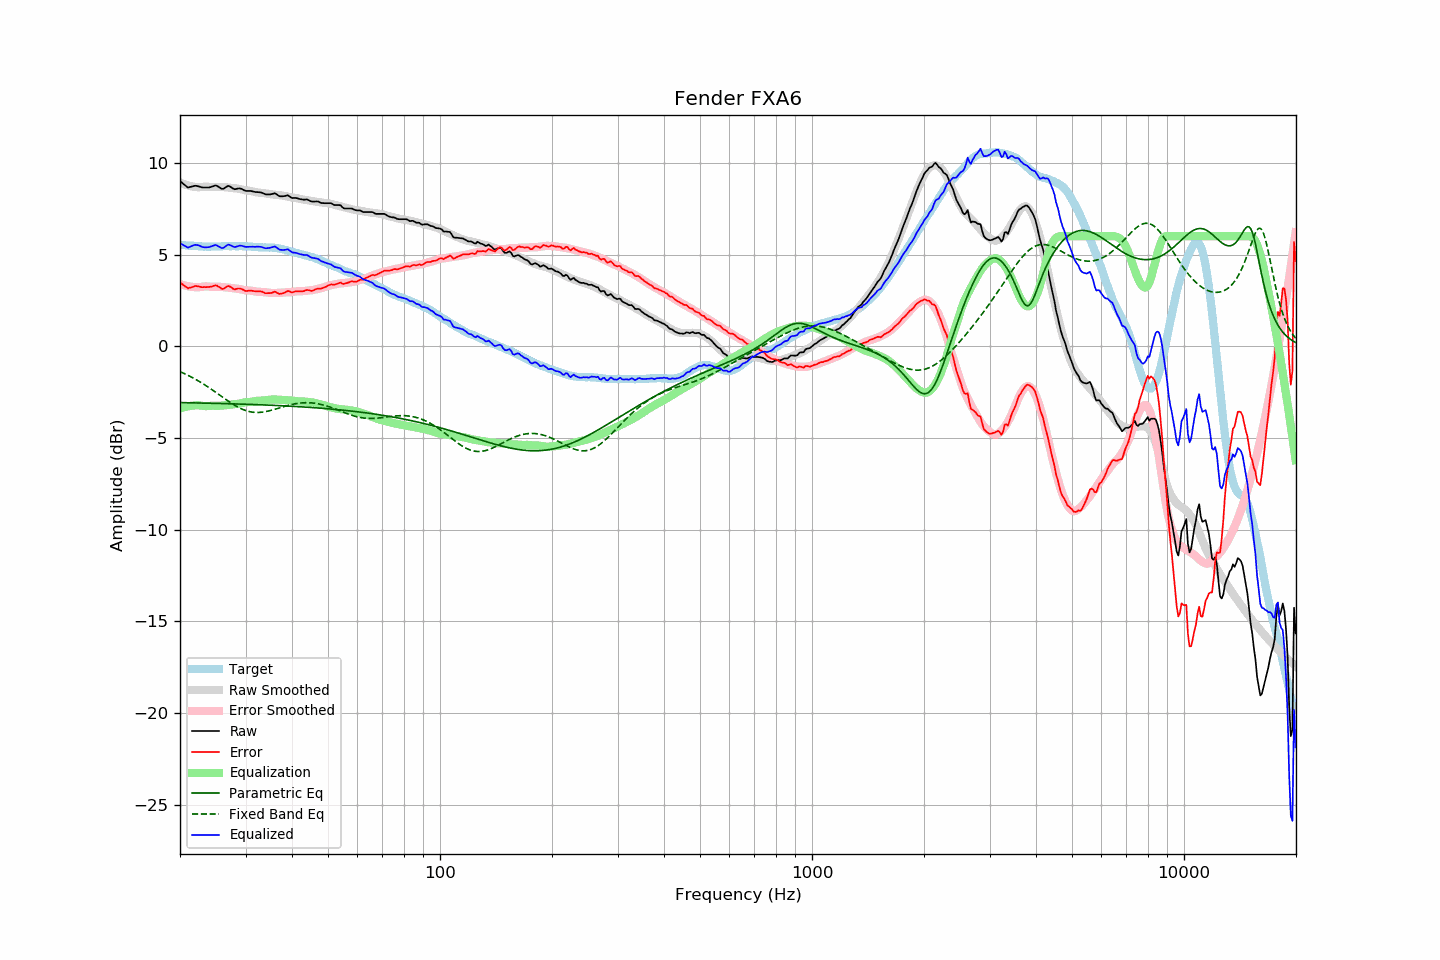

The table this chart was drawn from, first rows:
frequency, raw, error, smoothed, error_smoothed, equalization, parametric_eq, fixed_band_eq, equalized_raw, equalized_smoothed, target
20.00, 9.01, 3.47, 8.93, 3.39, -3.39, -3.07, -1.38, 5.62, 5.54, 5.53
20.20, 8.94, 3.41, 8.89, 3.36, -3.36, -3.07, -1.42, 5.58, 5.53, 5.52
20.40, 8.86, 3.34, 8.86, 3.34, -3.34, -3.07, -1.46, 5.52, 5.52, 5.51
20.61, 8.79, 3.28, 8.82, 3.32, -3.32, -3.08, -1.50, 5.48, 5.51, 5.51
20.81, 8.72, 3.23, 8.80, 3.29, -3.29, -3.08, -1.54, 5.42, 5.50, 5.49
21.02, 8.65, 3.16, 8.77, 3.28, -3.28, -3.08, -1.58, 5.37, 5.49, 5.49
21.23, 8.68, 3.20, 8.74, 3.26, -3.26, -3.08, -1.63, 5.42, 5.48, 5.48
21.44, 8.70, 3.21, 8.72, 3.25, -3.25, -3.08, -1.67, 5.45, 5.48, 5.49
21.66, 8.72, 3.24, 8.71, 3.23, -3.23, -3.08, -1.72, 5.48, 5.47, 5.48
21.87, 8.75, 3.28, 8.69, 3.23, -3.23, -3.09, -1.77, 5.52, 5.47, 5.47
22.09, 8.75, 3.29, 8.68, 3.22, -3.22, -3.09, -1.82, 5.53, 5.46, 5.46
22.31, 8.73, 3.27, 8.67, 3.21, -3.21, -3.09, -1.87, 5.51, 5.46, 5.46
22.54, 8.71, 3.26, 8.67, 3.22, -3.22, -3.09, -1.92, 5.49, 5.45, 5.45
22.76, 8.68, 3.23, 8.68, 3.23, -3.23, -3.09, -1.97, 5.45, 5.45, 5.45
22.99, 8.66, 3.22, 8.69, 3.25, -3.25, -3.10, -2.03, 5.41, 5.44, 5.44
23.22, 8.66, 3.23, 8.70, 3.26, -3.26, -3.10, -2.08, 5.40, 5.44, 5.43
23.45, 8.66, 3.22, 8.71, 3.27, -3.27, -3.10, -2.14, 5.39, 5.44, 5.44
23.69, 8.66, 3.23, 8.70, 3.26, -3.26, -3.10, -2.20, 5.40, 5.44, 5.43
23.92, 8.66, 3.23, 8.69, 3.25, -3.25, -3.10, -2.25, 5.40, 5.43, 5.43
24.16, 8.68, 3.24, 8.68, 3.24, -3.24, -3.11, -2.31, 5.44, 5.44, 5.44
24.40, 8.71, 3.26, 8.68, 3.24, -3.24, -3.11, -2.37, 5.47, 5.44, 5.45
24.65, 8.74, 3.29, 8.68, 3.24, -3.24, -3.11, -2.43, 5.50, 5.44, 5.44
24.89, 8.77, 3.32, 8.68, 3.24, -3.24, -3.11, -2.50, 5.53, 5.44, 5.44
25.14, 8.75, 3.31, 8.69, 3.25, -3.25, -3.12, -2.56, 5.50, 5.44, 5.44
25.39, 8.69, 3.25, 8.69, 3.25, -3.25, -3.12, -2.62, 5.44, 5.45, 5.44
25.65, 8.64, 3.20, 8.69, 3.24, -3.24, -3.12, -2.68, 5.40, 5.45, 5.44
25.91, 8.58, 3.13, 8.68, 3.23, -3.23, -3.12, -2.75, 5.35, 5.45, 5.45
26.16, 8.59, 3.13, 8.68, 3.22, -3.22, -3.12, -2.81, 5.37, 5.45, 5.46
26.43, 8.65, 3.19, 8.67, 3.22, -3.22, -3.13, -2.87, 5.43, 5.45, 5.46
26.69, 8.70, 3.24, 8.66, 3.21, -3.21, -3.13, -2.93, 5.49, 5.46, 5.46
26.96, 8.75, 3.29, 8.66, 3.20, -3.20, -3.13, -2.99, 5.55, 5.46, 5.46
27.23, 8.71, 3.25, 8.64, 3.19, -3.19, -3.13, -3.05, 5.52, 5.46, 5.46
27.50, 8.66, 3.20, 8.63, 3.18, -3.18, -3.14, -3.11, 5.48, 5.46, 5.45
27.77, 8.60, 3.14, 8.62, 3.16, -3.16, -3.14, -3.16, 5.44, 5.46, 5.46
28.05, 8.56, 3.10, 8.61, 3.15, -3.15, -3.14, -3.22, 5.40, 5.46, 5.46
28.33, 8.58, 3.13, 8.61, 3.15, -3.15, -3.14, -3.27, 5.43, 5.46, 5.45
28.62, 8.60, 3.15, 8.60, 3.14, -3.14, -3.15, -3.32, 5.46, 5.46, 5.45
28.90, 8.61, 3.15, 8.58, 3.12, -3.12, -3.15, -3.36, 5.49, 5.46, 5.46
29.19, 8.59, 3.13, 8.56, 3.10, -3.10, -3.15, -3.40, 5.49, 5.46, 5.46
29.48, 8.55, 3.09, 8.54, 3.08, -3.08, -3.16, -3.44, 5.47, 5.45, 5.46
29.78, 8.50, 3.05, 8.51, 3.06, -3.06, -3.16, -3.48, 5.44, 5.45, 5.45
30.08, 8.47, 3.01, 8.50, 3.05, -3.05, -3.16, -3.51, 5.42, 5.45, 5.46
30.38, 8.47, 3.02, 8.49, 3.05, -3.05, -3.16, -3.54, 5.42, 5.44, 5.45
30.68, 8.47, 3.03, 8.48, 3.04, -3.04, -3.17, -3.56, 5.43, 5.44, 5.44
30.99, 8.47, 3.03, 8.47, 3.03, -3.03, -3.17, -3.58, 5.44, 5.43, 5.44
31.30, 8.45, 3.02, 8.45, 3.02, -3.02, -3.17, -3.59, 5.43, 5.43, 5.43
31.61, 8.43, 3.01, 8.43, 3.00, -3.00, -3.18, -3.60, 5.43, 5.42, 5.42
31.93, 8.41, 3.00, 8.41, 2.99, -2.99, -3.18, -3.61, 5.42, 5.42, 5.41
32.24, 8.41, 3.00, 8.39, 2.97, -2.97, -3.18, -3.61, 5.43, 5.41, 5.41
32.57, 8.40, 3.00, 8.37, 2.97, -2.97, -3.19, -3.61, 5.43, 5.41, 5.40
32.89, 8.39, 2.99, 8.37, 2.96, -2.96, -3.19, -3.60, 5.42, 5.40, 5.39
33.22, 8.37, 2.98, 8.36, 2.96, -2.96, -3.19, -3.60, 5.41, 5.40, 5.39
33.55, 8.33, 2.94, 8.35, 2.96, -2.96, -3.20, -3.58, 5.37, 5.39, 5.39
33.89, 8.29, 2.89, 8.34, 2.94, -2.94, -3.20, -3.57, 5.34, 5.39, 5.40
34.23, 8.28, 2.89, 8.32, 2.93, -2.93, -3.20, -3.55, 5.35, 5.39, 5.38
34.57, 8.28, 2.90, 8.31, 2.92, -2.92, -3.21, -3.53, 5.36, 5.39, 5.38
34.92, 8.28, 2.90, 8.29, 2.91, -2.91, -3.21, -3.51, 5.37, 5.38, 5.38
35.27, 8.30, 2.91, 8.28, 2.90, -2.90, -3.22, -3.49, 5.39, 5.38, 5.39
35.62, 8.32, 2.95, 8.27, 2.90, -2.90, -3.22, -3.46, 5.42, 5.37, 5.37
35.97, 8.35, 2.98, 8.27, 2.90, -2.90, -3.22, -3.44, 5.44, 5.36, 5.37
... 635 more rows
